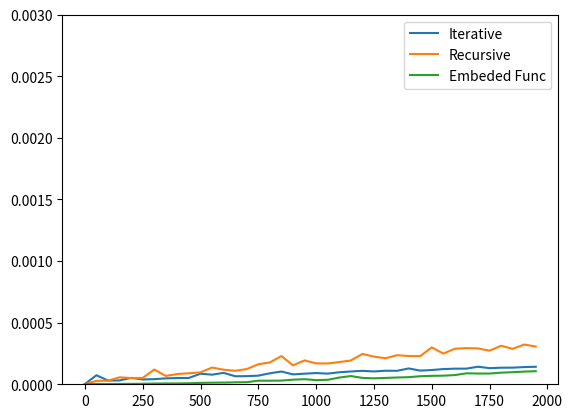

Recreate this plot in Python.
# Script that plots the time spent by the recursive, iterative and embeded
# function of factorial for different values ranging from $interval
# to $end_value

import time
import sys
import math
import numpy as np
import matplotlib.pyplot as plt
sys.setrecursionlimit(5000)

# VARIABLES:
end_value=2000
interval = 50
N = np.arange(0, end_value, interval)   # 0,10,20,..,m
n_r = []                # List of time executed in recursive mode
n_i = []                # List of time executed in iterative mode
n_m = []                # List of time executed using the math.fact function

# METHODS:
# Recursive Method
def recursive_factorial(n):
    if n<=1:
        return 1
    return n * recursive_factorial(n-1)
# Iterative Method
def iterative_factorial(n):
    factorial = 1       # of type numpy.int64
    for i in range(n, 1, -1):
        #print('i:', i, 'f:', factorial)
        factorial *= n
        n -= 1
    return factorial

# PROCESS:
for x in N:
    start_time = time.time()
    iterative_factorial(x)
    n_i.append(time.time()-start_time)
    start_time = time.time()
    recursive_factorial(x)
    n_r.append(time.time()-start_time)
    start_time = time.time()
    math.factorial(x)
    n_m.append(time.time()-start_time)

# GRAPH
plt.plot(N, n_i, label='Iterative')
plt.plot(N, n_r, label='Recursive')
plt.plot(N, n_m, label='Embeded Func')
plt.legend(loc='best')
plt.ylim(ymin=0, ymax=0.003)
plt.show()
